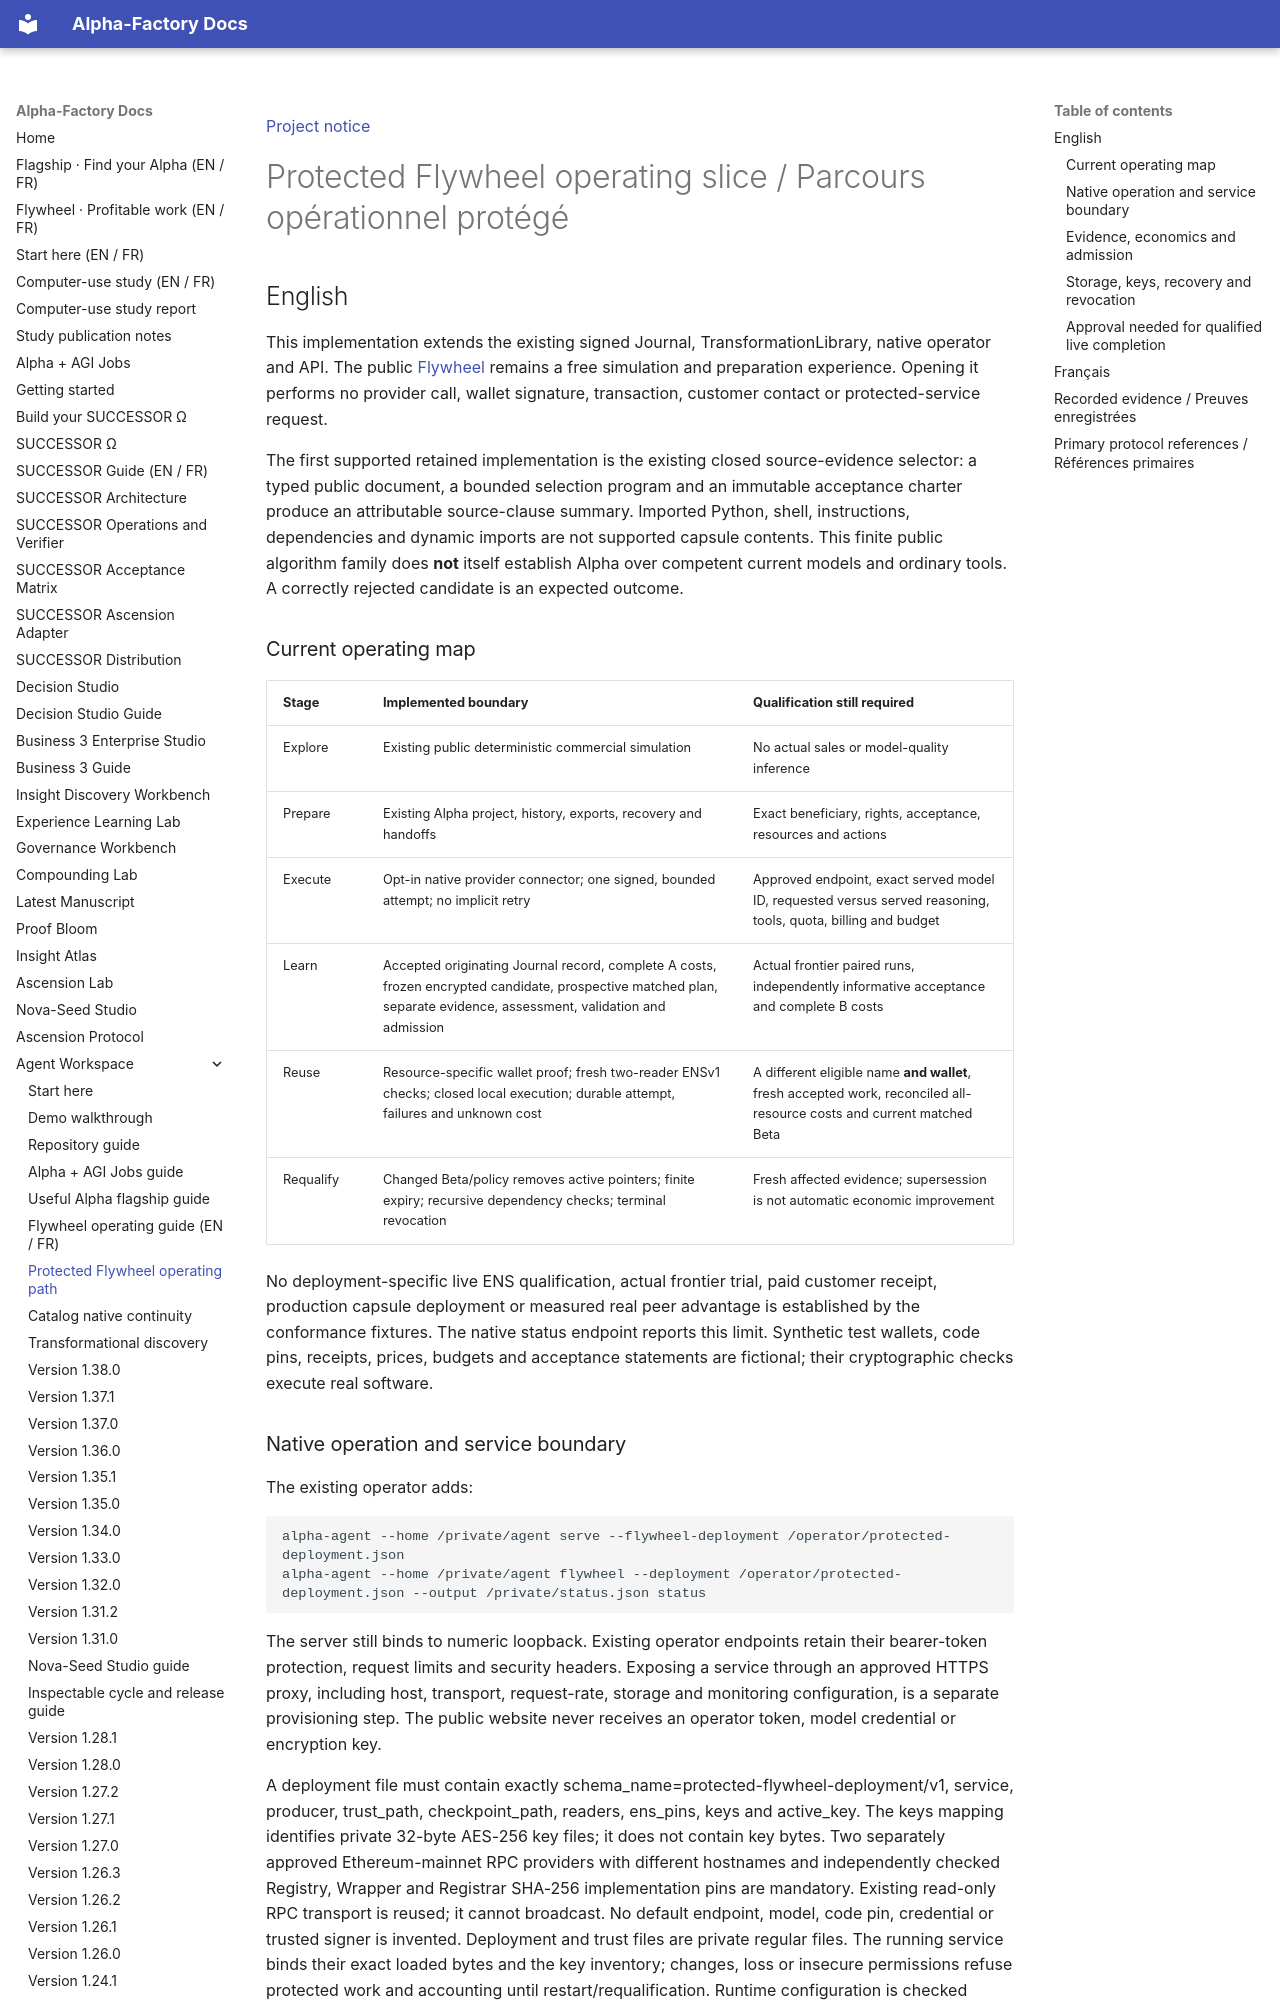

repository: MontrealAI/AGI-Alpha-Agent-v0 · page: agent/PROTECTED_FLYWHEEL/index.html · generator: mkdocs

[Project notice](../DISCLAIMER_SNIPPET.md)

# Protected Flywheel operating slice / Parcours opérationnel protégé

## English

This implementation extends the existing signed Journal, TransformationLibrary, native operator and API.
The public [Flywheel](../flywheel/index.html) remains a free simulation and preparation experience.
Opening it performs no provider call, wallet signature, transaction, customer contact or protected-service request.

The first supported retained implementation is the existing closed source-evidence selector:
a typed public document, a bounded selection program and an immutable acceptance charter produce an
attributable source-clause summary. Imported Python, shell, instructions, dependencies and dynamic imports
are not supported capsule contents. This finite public algorithm family does **not** itself establish Alpha
over competent current models and ordinary tools. A correctly rejected candidate is an expected outcome.

### Current operating map

| Stage | Implemented boundary | Qualification still required |
| --- | --- | --- |
| Explore | Existing public deterministic commercial simulation | No actual sales or model-quality inference |
| Prepare | Existing Alpha project, history, exports, recovery and handoffs | Exact beneficiary, rights, acceptance, resources and actions |
| Execute | Opt-in native provider connector; one signed, bounded attempt; no implicit retry | Approved endpoint, exact served model ID, requested versus served reasoning, tools, quota, billing and budget |
| Learn | Accepted originating Journal record, complete A costs, frozen encrypted candidate, prospective matched plan, separate evidence, assessment, validation and admission | Actual frontier paired runs, independently informative acceptance and complete B costs |
| Reuse | Resource-specific wallet proof; fresh two-reader ENSv1 checks; closed local execution; durable attempt, failures and unknown cost | A different eligible name **and wallet**, fresh accepted work, reconciled all-resource costs and current matched Beta |
| Requalify | Changed Beta/policy removes active pointers; finite expiry; recursive dependency checks; terminal revocation | Fresh affected evidence; supersession is not automatic economic improvement |

No deployment-specific live ENS qualification, actual frontier trial, paid customer receipt, production
capsule deployment or measured real peer advantage is established by the conformance fixtures.
The native status endpoint reports this limit. Synthetic test wallets, code pins, receipts, prices,
budgets and acceptance statements are fictional; their cryptographic checks execute real software.
